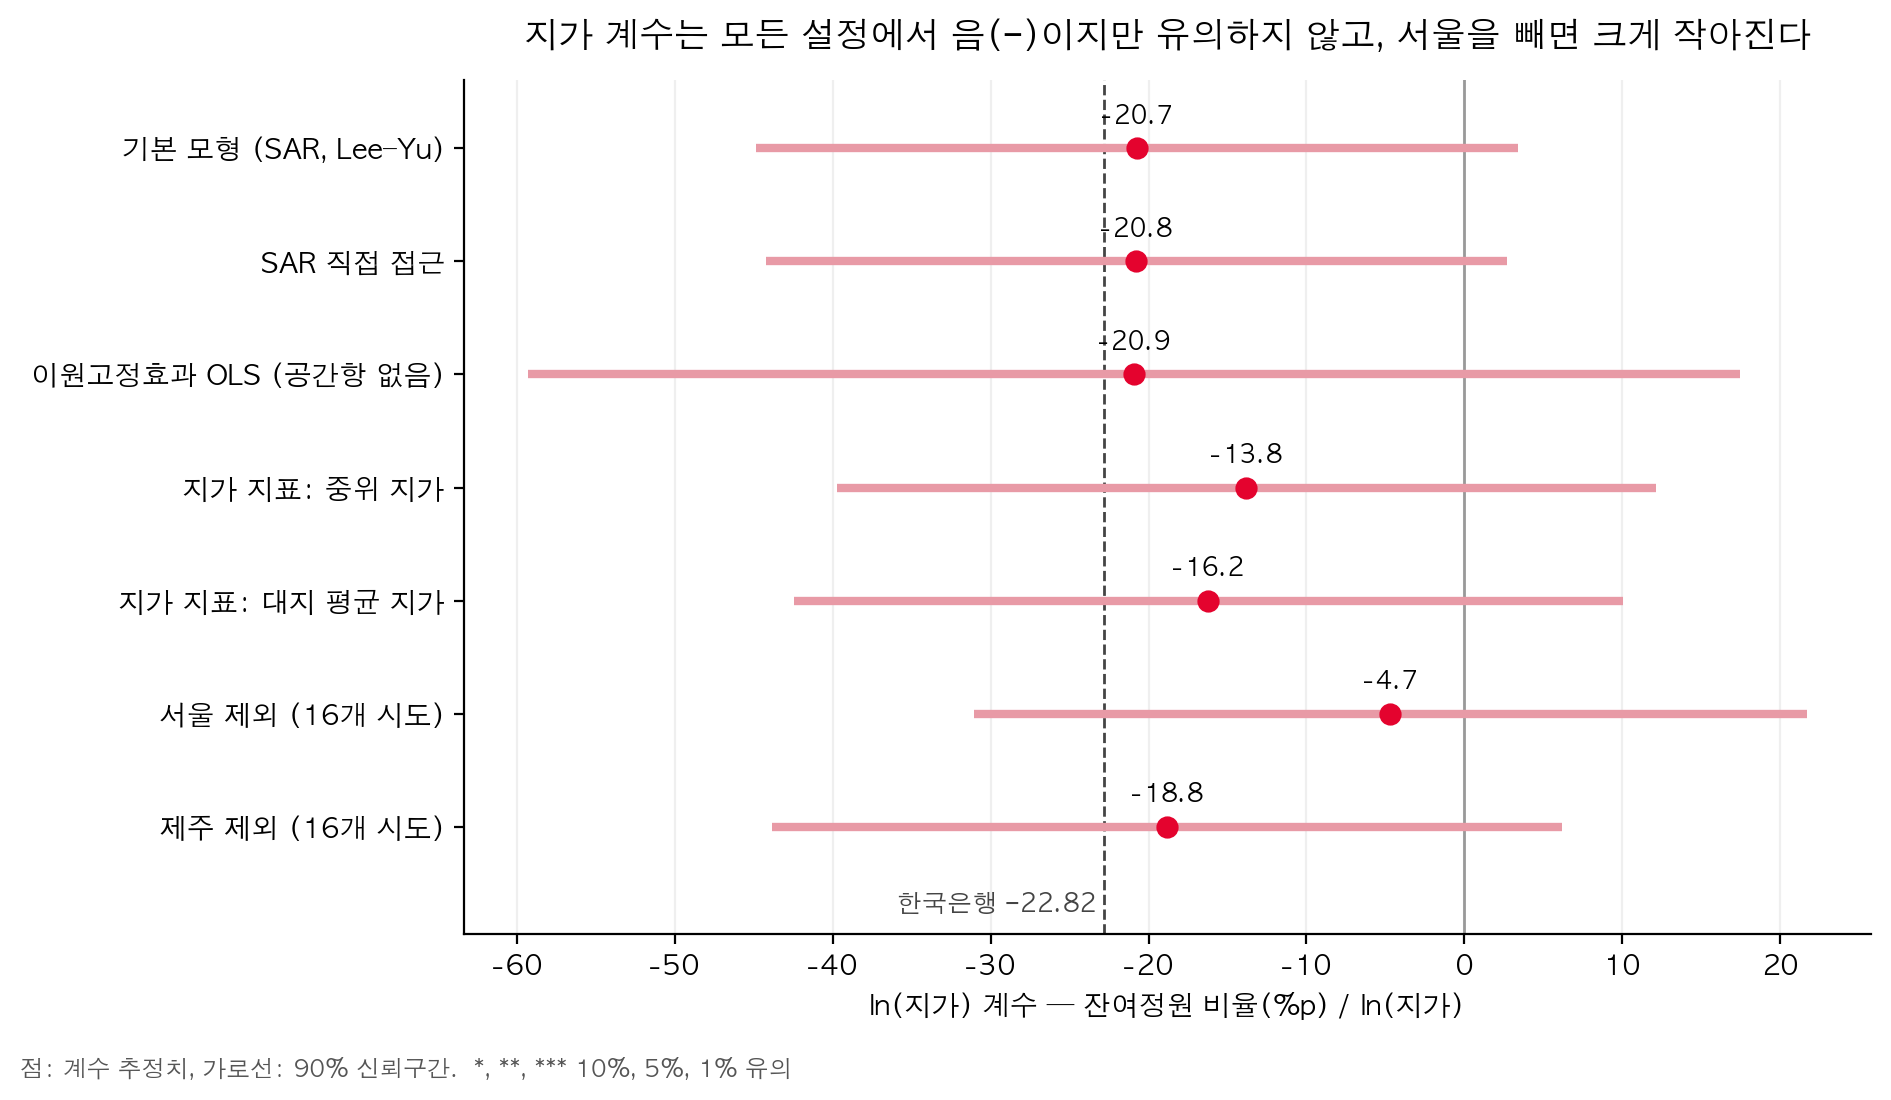

Values plotted in this chart, from the file beside it:
모형, 계수, 표준오차, p, λ, λ_p, 지가10%당_변화(%p)
기본 모형 (SAR, Lee–Yu), -20.74, 14.68, 0.1579, 0.2696, 0.01037, -1.976
SAR 직접 접근, -20.79, 14.28, 0.1453, 0.1904, 0.0556, -1.982
이원고정효과 OLS (공간항 없음), -20.93, 23.33, 0.3697, , , -1.995
지가 지표: 중위 지가, -13.81, 15.77, 0.3813, 0.2645, 0.01255, -1.316
지가 지표: 대지 평균 지가, -16.21, 15.95, 0.3096, 0.2687, 0.01092, -1.545
서울 제외 (16개 시도), -4.681, 16.05, 0.7706, 0.4752, 9.123021626459301e-06, -0.4461
제주 제외 (16개 시도), -18.82, 15.22, 0.2162, 0.2667, 0.01594, -1.793
